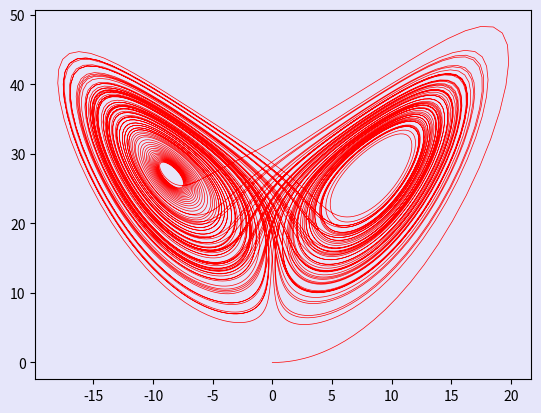

Source code (Python):
# -------------------------------------------------------------------------
#
# PYTHON for DUMMIES 22-23
# Problème 6
#
# Script de test
# [redacted]
#
# -------------------------------------------------------------------------
#

from numpy import *


def lorenz(Xstart,Xend,Ustart,n): 
  
  f = lambda x, u: array([10 * u[1] - 10 * u[0] ,28 * u[0] - u[1] - u[0] * u[2] ,u[0] * u[1] - 8 * u[2] / 3  ])
    
  X = linspace(Xstart,Xend,n+1) 
  U = zeros((n+1,3)) 
  U[0,:] = Ustart 
  h = (Xend - Xstart)/n 
  
  for i in range(n):  
      K1 = f(X[i]    ,U[i,:]       )
      K2 = f(X[i]+h/2,U[i,:]+K1*h/2)
      K3 = f(X[i]+h/2,U[i,:]+K2*h/2)
      K4 = f(X[i]+h  ,U[i,:]+K3*h  )
      U[i+1,:] = U[i,:] + h*(K1+2*K2+2*K3+K4)/6     
    
  return X,U


def main():
  
# ------------------------------------------------------------------------------------ 
#
# Script de test
#
#
# ------------------------------------------------------------------------------------



  from matplotlib import pyplot as plt
  plt.rcParams['toolbar'] = 'None'
  plt.rcParams['toolbar'] = 'None'
  plt.rcParams['figure.facecolor'] = 'lavender'
  plt.rcParams['axes.facecolor'] = 'lavender'


  plt.figure("Lorenz Equations")
  Xstart = 0; Xend = 100;
  Ustart = [0,1,0]
  n = 10000;

  X,U = lorenz(Xstart,Xend,Ustart,n)
  plt.plot(U[:,0],U[:,2],'-r',linewidth=0.5)
  plt.show()



main()  
